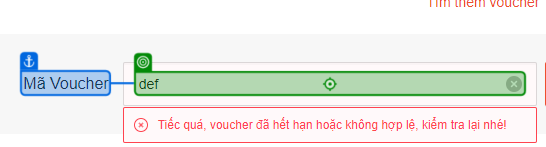
Task: Save vouchers from Shopee
Add voucher
Workflow: Test

Step 1: type "asd" into the text box in window 'Shopee Việt Nam | Mua và Bán Trên Ứng Dụng Di Động Hoặc Website' (chrome.exe)

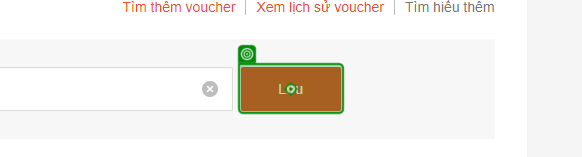
Step 2: click on the button 'Lưu' in window 'Shopee Việt Nam | Mua và Bán Trên Ứng Dụng Di Động Hoặc Website' (chrome.exe)
